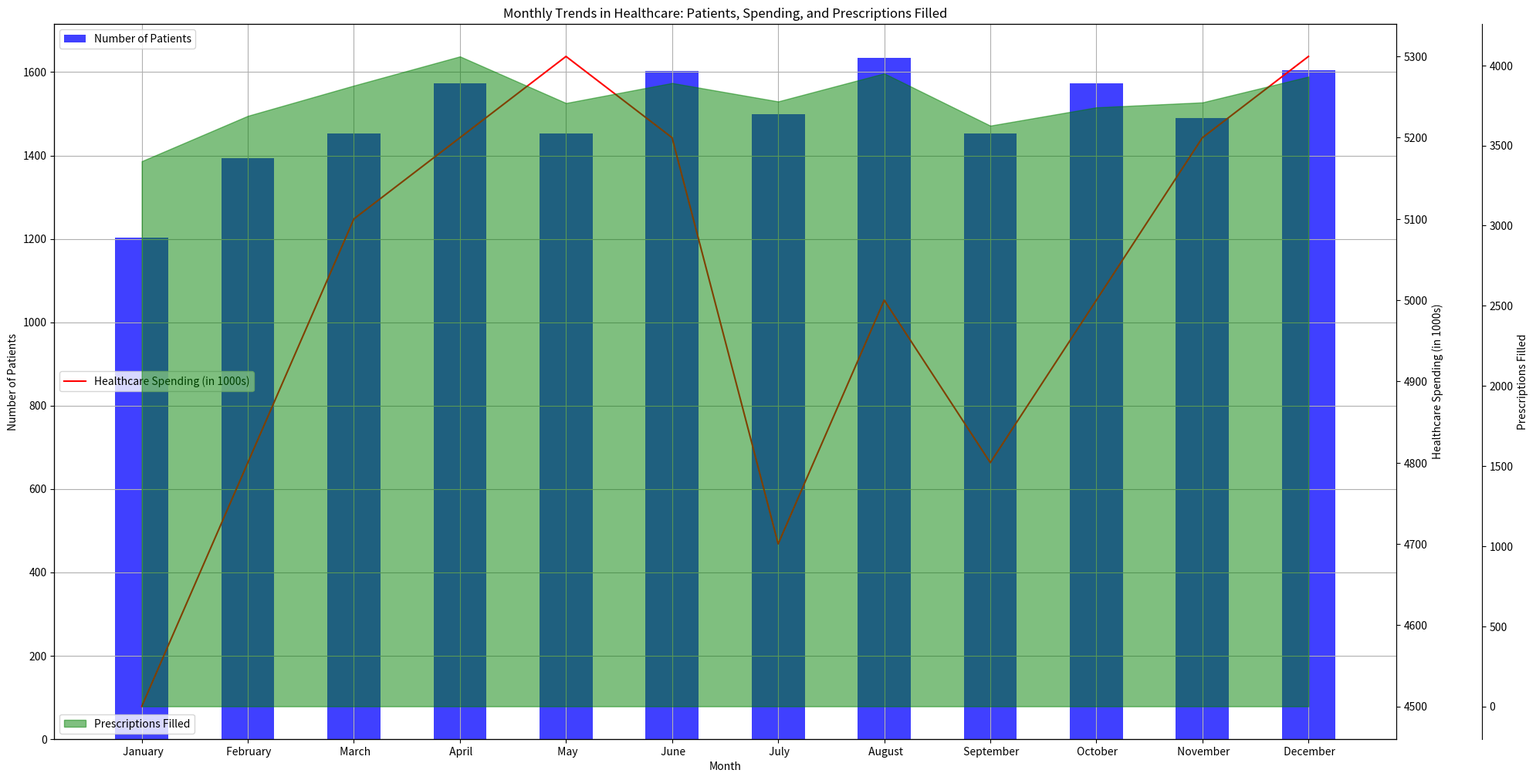

Write Python code to recreate this figure. (Note: this script raises an exception after producing the figure.)
import matplotlib.pyplot as plt
import numpy as np

# Data Preparation
raw_data = "Month,Number of Patients,Healthcare Spending (in 1000s),Prescriptions Filled\n January,1202,4500,3402\n February,1394,4800,3685\n March,1453,5100,3874\n April,1573,5200,4056\n May,1453,5300,3765\n June,1602,5200,3890\n July,1500,4700,3775\n August,1634,5000,3950\n September,1452,4800,3624\n October,1573,5000,3738\n November,1490,5200,3769\n December,1605,5300,3930"
lines = raw_data.split("\n")
data_labels = lines[0].split(',')[1:]
line_labels = [line.split(',')[0] for line in lines[1:]]
data = np.array([list(map(int, line.split(',')[1:])) for line in lines[1:]])

# Figure initialization
fig = plt.figure(figsize=(20, 10))
ax1 = fig.add_subplot(111)

# Bar chart
ax1.bar(line_labels, data[:, 0], width=0.5, color='blue', alpha=0.75)
ax1.set_xlabel('Month')
ax1.set_ylabel(data_labels[0])
ax1.grid()

ax2 = ax1.twinx()
ax2.plot(line_labels, data[:, 1], color='red')
ax2.set_ylabel(data_labels[1])

ax3 = ax1.twinx()
ax3.spines['right'].set_position(('outward', 80))
ax3.fill_between(line_labels, 0, data[:, 2], color='green', alpha=0.5)
ax3.set_ylabel(data_labels[2])

ax1.legend([data_labels[0]], loc='upper left')
ax2.legend([data_labels[1]], loc='center left')
ax3.legend([data_labels[2]], loc='lower left')

plt.tight_layout()
plt.title('Monthly Trends in Healthcare: Patients, Spending, and Prescriptions Filled')
plt.savefig('/cpfs01/user/yehancheng/workspace/datasets/SimChartV2/demo/multi-axes/png/179_202312310150.png')
plt.clf()
